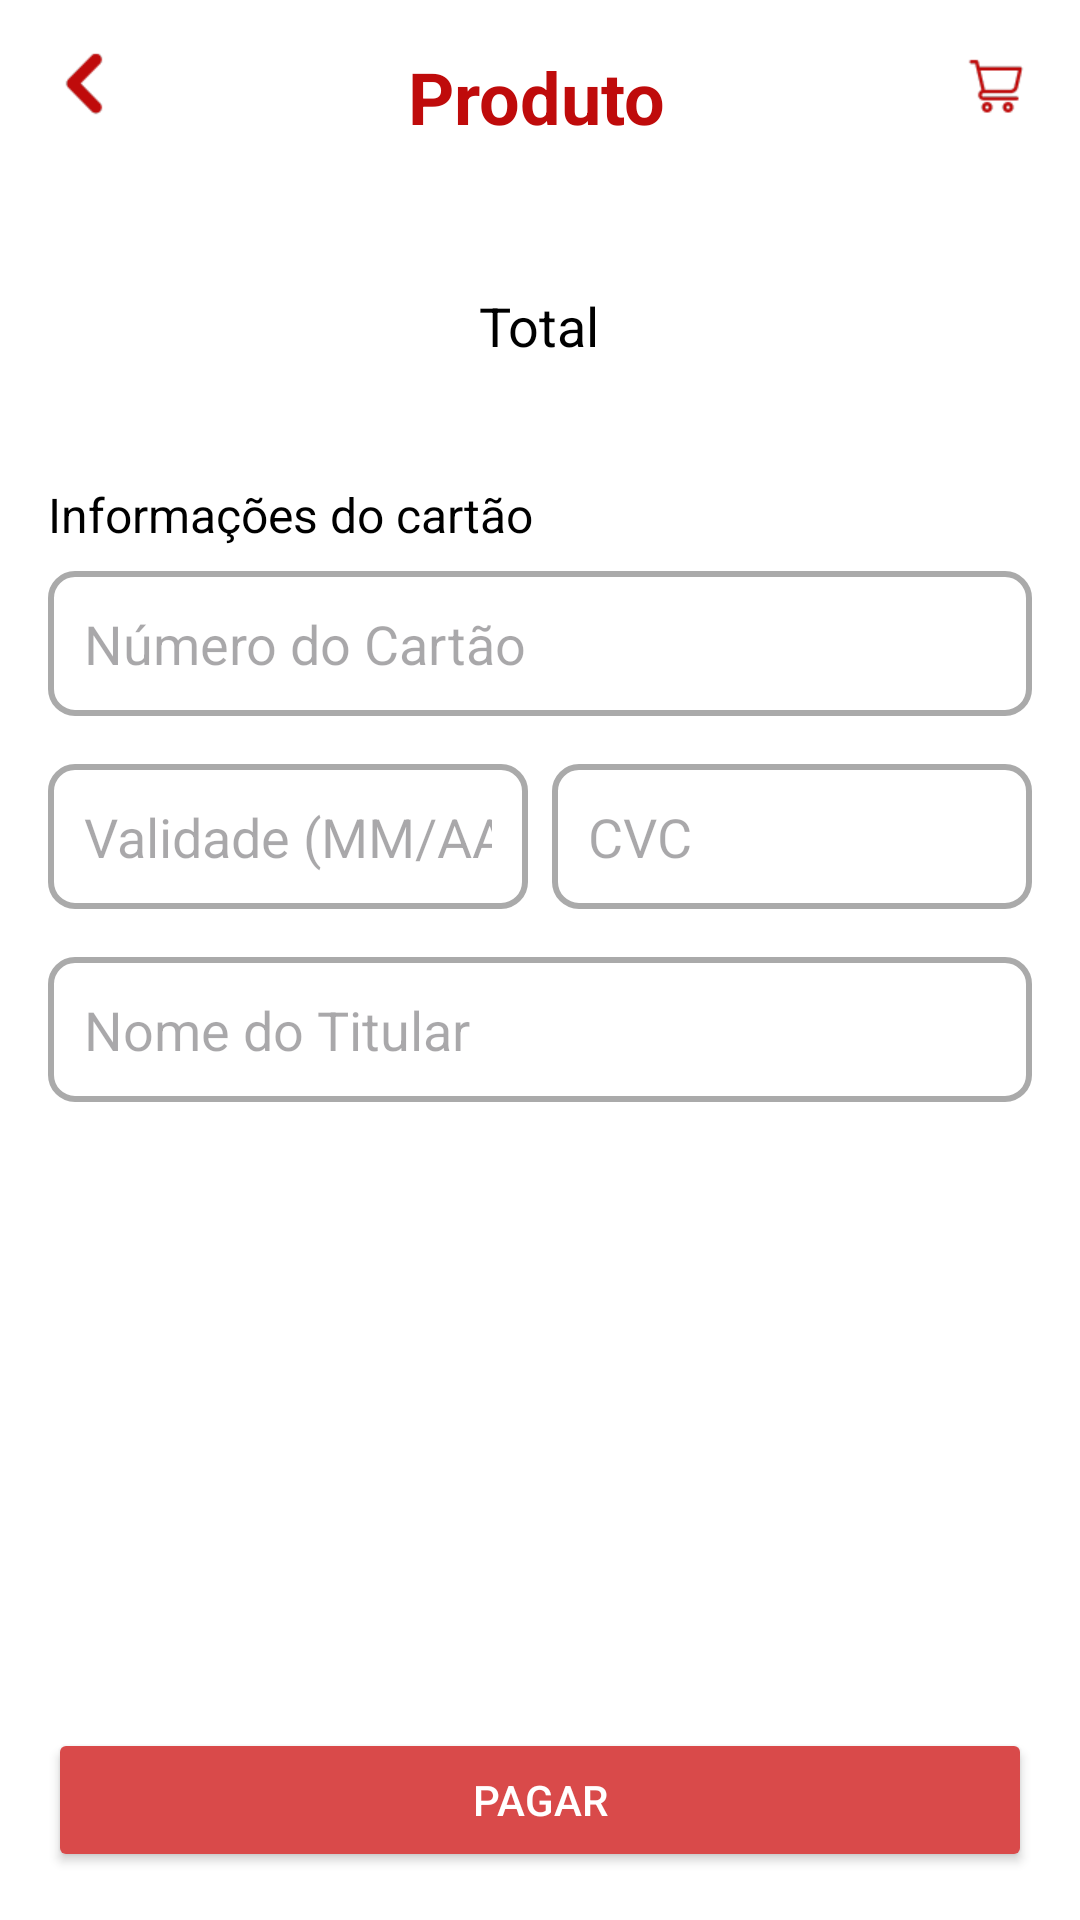

Here is an Android app screen rendered from its layout file. Give the layout XML and the strings, colors and styles it references.
<!-- AndroidManifest.xml: application theme Theme.MyApplication -->
<!-- res/layout/activity_payment.xml -->
<RelativeLayout xmlns:android="http://schemas.android.com/apk/res/android"
    android:layout_width="match_parent"
    android:layout_height="match_parent"
    xmlns:app="http://schemas.android.com/apk/res-auto"
    android:background="@android:color/white">

    
    <ImageView
        android:id="@+id/btnVoltar"
        android:layout_width="24dp"
        android:layout_height="24dp"
        android:src="@drawable/ic_voltar"
        android:contentDescription="Voltar"
        android:layout_marginStart="16dp"
        android:layout_marginTop="16dp"
        android:layout_alignParentStart="true"
        android:layout_alignParentTop="true" />

    

    

    <TextView
        android:id="@+id/cartTitleTextView"
        android:layout_width="170dp"
        android:layout_height="wrap_content"
        android:layout_alignParentStart="true"
        android:layout_alignParentEnd="true"
        android:layout_marginStart="136dp"
        android:layout_marginLeft="16dp"
        android:layout_marginTop="16dp"
        android:layout_marginEnd="104dp"
        android:layout_marginRight="16dp"
        android:layout_marginBottom="16dp"
        android:text="Produto"
        android:textColor="@color/red2"
        android:textSize="24sp"
        android:textStyle="bold"
        app:layout_constraintEnd_toEndOf="parent"
        app:layout_constraintStart_toStartOf="parent"
        app:layout_constraintTop_toTopOf="parent" />

    <ImageView
        android:id="@+id/btnIrCarrinho"
        android:layout_width="24dp"
        android:layout_height="24dp"
        android:src="@drawable/ic_carrinho"
        android:contentDescription="Ir para o Carrinho"
        android:layout_marginEnd="16dp"
        android:layout_marginTop="16dp"
        android:layout_alignParentEnd="true"
        android:layout_alignParentTop="true" />

    
    <TextView
        android:id="@+id/totalValueText"
        android:layout_width="wrap_content"
        android:layout_height="wrap_content"
        android:text="Total"
        android:textSize="18sp"
        android:textColor="@android:color/black"
        android:layout_below="@id/cartTitleTextView"
        android:layout_marginTop="32dp"
        android:layout_centerHorizontal="true" />

    
    <LinearLayout
        android:layout_width="match_parent"
        android:layout_height="wrap_content"
        android:orientation="vertical"
        android:padding="16dp"
        android:layout_below="@id/totalValueText"
        android:layout_marginTop="24dp">

        <TextView
            android:id="@+id/cardInfoLabel"
            android:layout_width="wrap_content"
            android:layout_height="wrap_content"
            android:text="Informações do cartão"
            android:textSize="16sp"
            android:textColor="@android:color/black"
            android:layout_marginBottom="8dp" />

        <EditText
            android:id="@+id/cardNumberInput"
            android:layout_width="match_parent"
            android:layout_height="wrap_content"
            android:hint="Número do Cartão"
            android:background="@drawable/edittext_border"
            android:padding="12dp"
            android:layout_marginBottom="16dp"
            android:inputType="number" />

        <LinearLayout
            android:layout_width="match_parent"
            android:layout_height="wrap_content"
            android:orientation="horizontal"
            android:weightSum="2">

            <EditText
                android:id="@+id/cardExpirationInput"
                android:layout_width="0dp"
                android:layout_height="wrap_content"
                android:layout_weight="1"
                android:hint="Validade (MM/AA)"
                android:background="@drawable/edittext_border"
                android:padding="12dp"
                android:layout_marginEnd="8dp"
                android:inputType="date" />

            <EditText
                android:id="@+id/cardCVCInput"
                android:layout_width="0dp"
                android:layout_height="wrap_content"
                android:layout_weight="1"
                android:hint="CVC"
                android:background="@drawable/edittext_border"
                android:padding="12dp"
                android:inputType="number" />
        </LinearLayout>

        <EditText
            android:id="@+id/cardholderNameInput"
            android:layout_width="match_parent"
            android:layout_height="wrap_content"
            android:hint="Nome do Titular"
            android:background="@drawable/edittext_border"
            android:padding="12dp"
            android:layout_marginTop="16dp" />

        <RadioGroup
            android:id="@+id/addressRadioGroup"
            android:layout_width="match_parent"
            android:layout_height="wrap_content"
            android:layout_marginBottom="16dp" />
    </LinearLayout>



    
    <Button
        android:id="@+id/finishPaymentButton"
        android:layout_width="match_parent"
        android:layout_height="wrap_content"
        android:text="Pagar"
        android:textColor="@android:color/white"
        android:backgroundTint="@color/red"
        android:layout_margin="16dp"
        android:layout_alignParentBottom="true" />
</RelativeLayout>
<!-- resources referenced by this layout -->
<resources>
  <color name="red">#D94A4A</color>
  <color name="red2">#BF0B0B</color>
  <!-- drawable edittext_border (drawable) -->
  <?xml version="1.0" encoding="utf-8"?>
  <shape xmlns:android="http://schemas.android.com/apk/res/android">
      <solid android:color="@android:color/white" /> 
      <stroke
          android:width="2dp"
          android:color="@android:color/darker_gray" /> 
      <corners android:radius="8dp" /> 
      <padding
          android:left="8dp"
          android:top="8dp"
          android:right="8dp"
          android:bottom="8dp" />
  </shape>
  <!-- drawable ic_carrinho: png bitmap (drawable, 2122 bytes) -->
  <!-- drawable ic_voltar: png bitmap (drawable, 2164 bytes) -->
  <style name="Theme.MyApplication" parent="Base.Theme.MyApplication" />
  <style name="Base.Theme.MyApplication" parent="Theme.Material3.DayNight.NoActionBar">
          
          <item name="colorPrimary">@color/clean_red_primary</item>
          <item name="colorPrimaryContainer">@color/clean_red_light</item>
          <item name="colorSecondary">@color/clean_gray</item>
          <item name="android:statusBarColor">@color/white</item>
          <item name="android:navigationBarColor">@color/red</item>
          <item name="android:windowLightStatusBar">true</item> 
      </style>
  <color name="clean_red_primary">#D32F2F</color>
  <color name="clean_red_light">#FF6659</color>
  <color name="clean_gray">#F5F5F5</color>
  <color name="white">#FFFFFFFF</color>
</resources>
